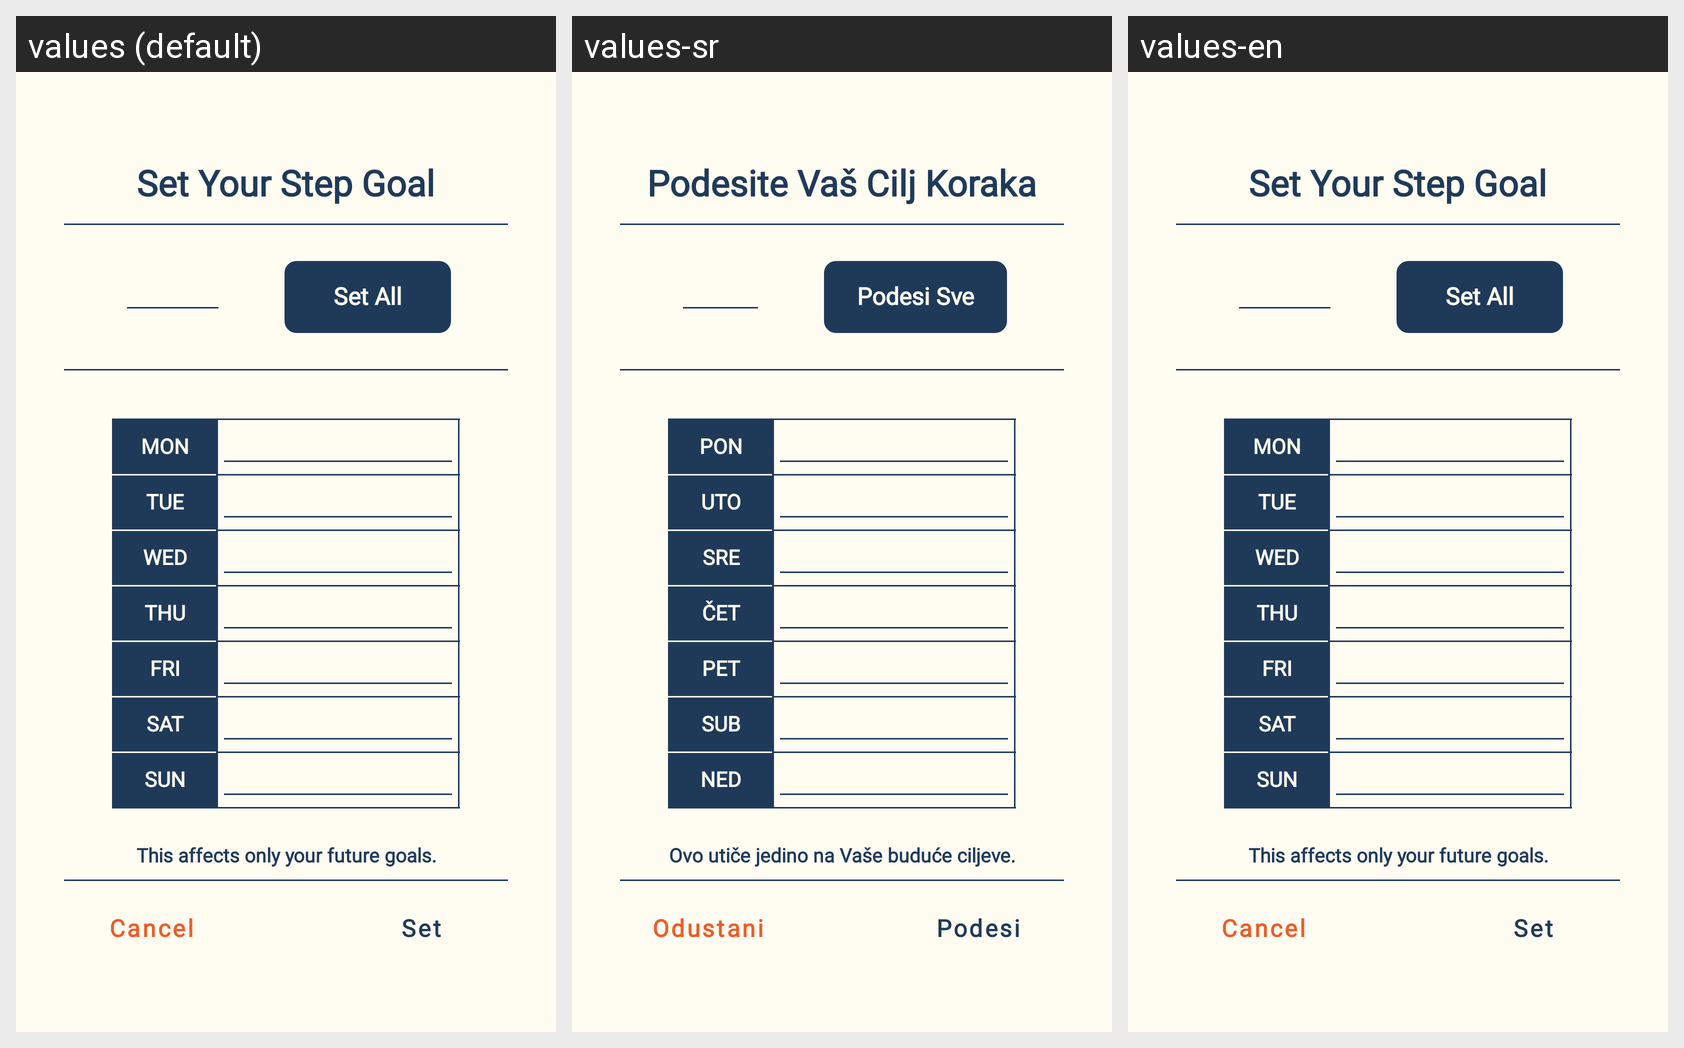

Strings drawn on this Android screen and how each of the app's shown locales translates them:
Android screen res/layout/step_goal_screen.xml rendered under 3 locales, left to right: values (default), values-sr, values-en. Device: Nexus 5 (rendered at 1080×1920; each locale shown at half size, 540×960, under a caption strip naming it); theme Theme.FitnessAssistant.
Strings drawn on this screen, with the default value and each locale's value (text and hints the layout hard-codes, and strings that could not be matched under every locale, appear in the picture but are not listed):

set_your_step_goal
  values: Set Your Step Goal
  values-sr: Podesite Vaš Cilj Koraka
  values-en: Set Your Step Goal

set_all
  values: Set All
  values-sr: Podesi Sve
  values-en: Set All

mon
  values: MON
  values-sr: PON
  values-en: MON

tue
  values: TUE
  values-sr: UTO
  values-en: TUE

wed
  values: WED
  values-sr: SRE
  values-en: WED

thu
  values: THU
  values-sr: ČET
  values-en: THU

fri
  values: FRI
  values-sr: PET
  values-en: FRI

sat
  values: SAT
  values-sr: SUB
  values-en: SAT

sun
  values: SUN
  values-sr: NED
  values-en: SUN

changes_affect_only_future_goals
  values: This affects only your future goals.
  values-sr: Ovo utiče jedino na Vaše buduće ciljeve.
  values-en: This affects only your future goals.

cancel
  values: Cancel
  values-sr: Odustani
  values-en: Cancel

set
  values: Set
  values-sr: Podesi
  values-en: Set
